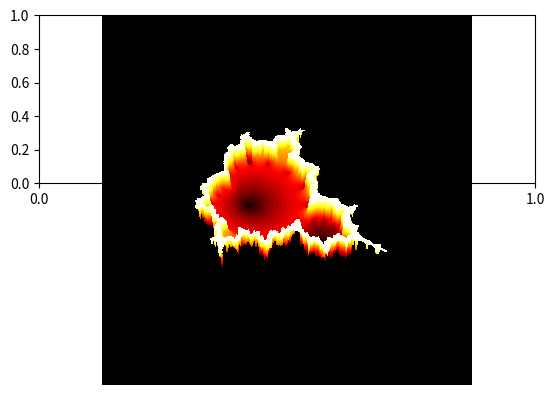
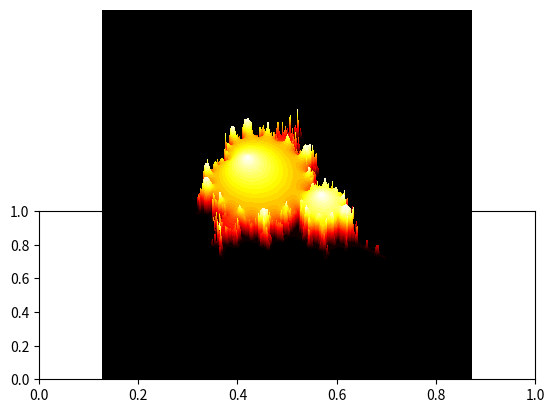

Python code for these plots, in order:
"""
Mandelbrot set 3D
============================
In this setion, you can see how to plot the Mandelbrot set in 3D.
"""

import matplotlib
import matplotlib.pyplot as plt 
from mpl_toolkits.mplot3d import Axes3D
import matplotlib.figure as fg
from matplotlib import cm    
import numpy as np  
import warnings

warnings.filterwarnings("ignore")

n,M,L,dx,dy = 20,200,1.4,-0.6,0.0

def f(Z):     
    return np.e**(-np.abs(Z))

x = np.linspace(-L+dx,L+dx,M)    
y = np.linspace(-L+dy,L+dy,M)    
X,Y = np.meshgrid(x,y)     
Z = np.zeros(M)    
W = np.zeros((M,M))  
C = X + 1j*Y   

for k in range(1,n+1):     
    ZZ = Z**2 + C
    Z=ZZ
    
W= f(Z)

# Vers le haut
fig = plt.figure()  
plt.subplot(211) 
ax =  fig.add_subplot(111, projection= '3d')
ax.view_init(azim=120,elev=60)  
ax.dist = 4.5  
ax.set_facecolor([0.0,0.0,0.0]) 

ax.set_xlim(dx-L,dx+L)     
ax.set_zlim(dy-L,dy+L)    
ax.set_zlim(-L,1.5*L)         
ax.axis("off")   
ax.contourf3D(X, Y, -W, 2*n, cmap="hot")   


# Vers le bas
fig = plt.figure()  
plt.subplot(212) 
ax =  fig.add_subplot(111, projection= '3d')
ax.view_init(azim=120,elev=60)  
ax.dist = 5  
ax.set_facecolor([0.0,0.0,0.0]) 

ax.set_xlim(dx-L,dx+L)     
ax.set_zlim(dy-L,dy+L)    
ax.set_zlim(-0.5*L,1.5*L)         
ax.axis("off")   
ax.contourf3D(X, Y, W, 2*n, cmap="hot")   

plt.show() 